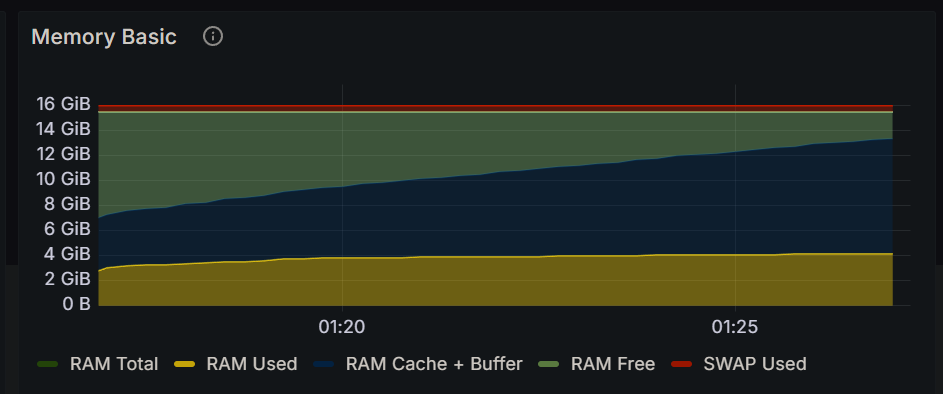

Values plotted in this chart, from the file beside it:
Time, RAM Total, RAM Used, RAM Cache + Buffer, RAM Free, SWAP Used
2024-12-16 01:16:45, 15.5 GiB, 2.42 GiB, 4.24 GiB, 8.88 GiB, 456 MiB
2024-12-16 01:17:00, 15.5 GiB, 2.99 GiB, 4.24 GiB, 8.32 GiB, 456 MiB
2024-12-16 01:17:15, 15.5 GiB, 3.17 GiB, 4.42 GiB, 7.96 GiB, 456 MiB
2024-12-16 01:17:30, 15.5 GiB, 3.23 GiB, 4.51 GiB, 7.81 GiB, 456 MiB
2024-12-16 01:17:45, 15.5 GiB, 3.24 GiB, 4.60 GiB, 7.71 GiB, 456 MiB
2024-12-16 01:18:00, 15.5 GiB, 3.37 GiB, 4.77 GiB, 7.40 GiB, 456 MiB
2024-12-16 01:18:15, 15.5 GiB, 3.40 GiB, 4.86 GiB, 7.28 GiB, 456 MiB
2024-12-16 01:18:30, 15.5 GiB, 3.49 GiB, 5.04 GiB, 7.02 GiB, 456 MiB
2024-12-16 01:18:45, 15.5 GiB, 3.51 GiB, 5.12 GiB, 6.92 GiB, 456 MiB
2024-12-16 01:19:00, 15.5 GiB, 3.61 GiB, 5.21 GiB, 6.73 GiB, 456 MiB
2024-12-16 01:19:15, 15.5 GiB, 3.75 GiB, 5.39 GiB, 6.41 GiB, 456 MiB
2024-12-16 01:19:30, 15.5 GiB, 3.76 GiB, 5.48 GiB, 6.32 GiB, 456 MiB
2024-12-16 01:19:45, 15.5 GiB, 3.78 GiB, 5.65 GiB, 6.12 GiB, 456 MiB
2024-12-16 01:20:00, 15.5 GiB, 3.81 GiB, 5.74 GiB, 6.00 GiB, 456 MiB
2024-12-16 01:20:15, 15.5 GiB, 3.82 GiB, 5.92 GiB, 5.82 GiB, 456 MiB
2024-12-16 01:20:30, 15.5 GiB, 3.82 GiB, 6.00 GiB, 5.72 GiB, 456 MiB
2024-12-16 01:20:45, 15.5 GiB, 3.83 GiB, 6.18 GiB, 5.54 GiB, 456 MiB
2024-12-16 01:21:00, 15.5 GiB, 3.86 GiB, 6.27 GiB, 5.42 GiB, 456 MiB
2024-12-16 01:21:15, 15.5 GiB, 3.85 GiB, 6.35 GiB, 5.34 GiB, 456 MiB
2024-12-16 01:21:30, 15.5 GiB, 3.87 GiB, 6.53 GiB, 5.15 GiB, 456 MiB
2024-12-16 01:21:45, 15.5 GiB, 3.88 GiB, 6.62 GiB, 5.06 GiB, 456 MiB
2024-12-16 01:22:00, 15.5 GiB, 3.90 GiB, 6.79 GiB, 4.85 GiB, 456 MiB
2024-12-16 01:22:15, 15.5 GiB, 3.91 GiB, 6.88 GiB, 4.76 GiB, 456 MiB
2024-12-16 01:22:30, 15.5 GiB, 3.93 GiB, 7.05 GiB, 4.57 GiB, 456 MiB
2024-12-16 01:22:45, 15.5 GiB, 3.94 GiB, 7.14 GiB, 4.47 GiB, 456 MiB
2024-12-16 01:23:00, 15.5 GiB, 3.96 GiB, 7.23 GiB, 4.36 GiB, 456 MiB
2024-12-16 01:23:15, 15.5 GiB, 3.97 GiB, 7.40 GiB, 4.18 GiB, 456 MiB
2024-12-16 01:23:30, 15.5 GiB, 3.97 GiB, 7.49 GiB, 4.08 GiB, 456 MiB
2024-12-16 01:23:45, 15.5 GiB, 3.99 GiB, 7.66 GiB, 3.90 GiB, 456 MiB
2024-12-16 01:24:00, 15.5 GiB, 4.02 GiB, 7.75 GiB, 3.78 GiB, 456 MiB
2024-12-16 01:24:15, 15.5 GiB, 4.03 GiB, 7.93 GiB, 3.59 GiB, 456 MiB
2024-12-16 01:24:30, 15.5 GiB, 4.02 GiB, 8.02 GiB, 3.51 GiB, 456 MiB
2024-12-16 01:24:45, 15.5 GiB, 4.04 GiB, 8.10 GiB, 3.41 GiB, 456 MiB
2024-12-16 01:25:00, 15.5 GiB, 4.07 GiB, 8.28 GiB, 3.20 GiB, 456 MiB
2024-12-16 01:25:15, 15.5 GiB, 4.08 GiB, 8.37 GiB, 3.10 GiB, 456 MiB
2024-12-16 01:25:30, 15.5 GiB, 4.08 GiB, 8.54 GiB, 2.92 GiB, 456 MiB
2024-12-16 01:25:45, 15.5 GiB, 4.10 GiB, 8.63 GiB, 2.82 GiB, 456 MiB
2024-12-16 01:26:00, 15.5 GiB, 4.13 GiB, 8.81 GiB, 2.61 GiB, 456 MiB
2024-12-16 01:26:15, 15.5 GiB, 4.13 GiB, 8.89 GiB, 2.52 GiB, 456 MiB
2024-12-16 01:26:30, 15.5 GiB, 4.12 GiB, 8.98 GiB, 2.45 GiB, 456 MiB
2024-12-16 01:26:45, 15.5 GiB, 4.14 GiB, 9.16 GiB, 2.26 GiB, 456 MiB
2024-12-16 01:27:00, 15.5 GiB, 4.14 GiB, 9.24 GiB, 2.16 GiB, 456 MiB
